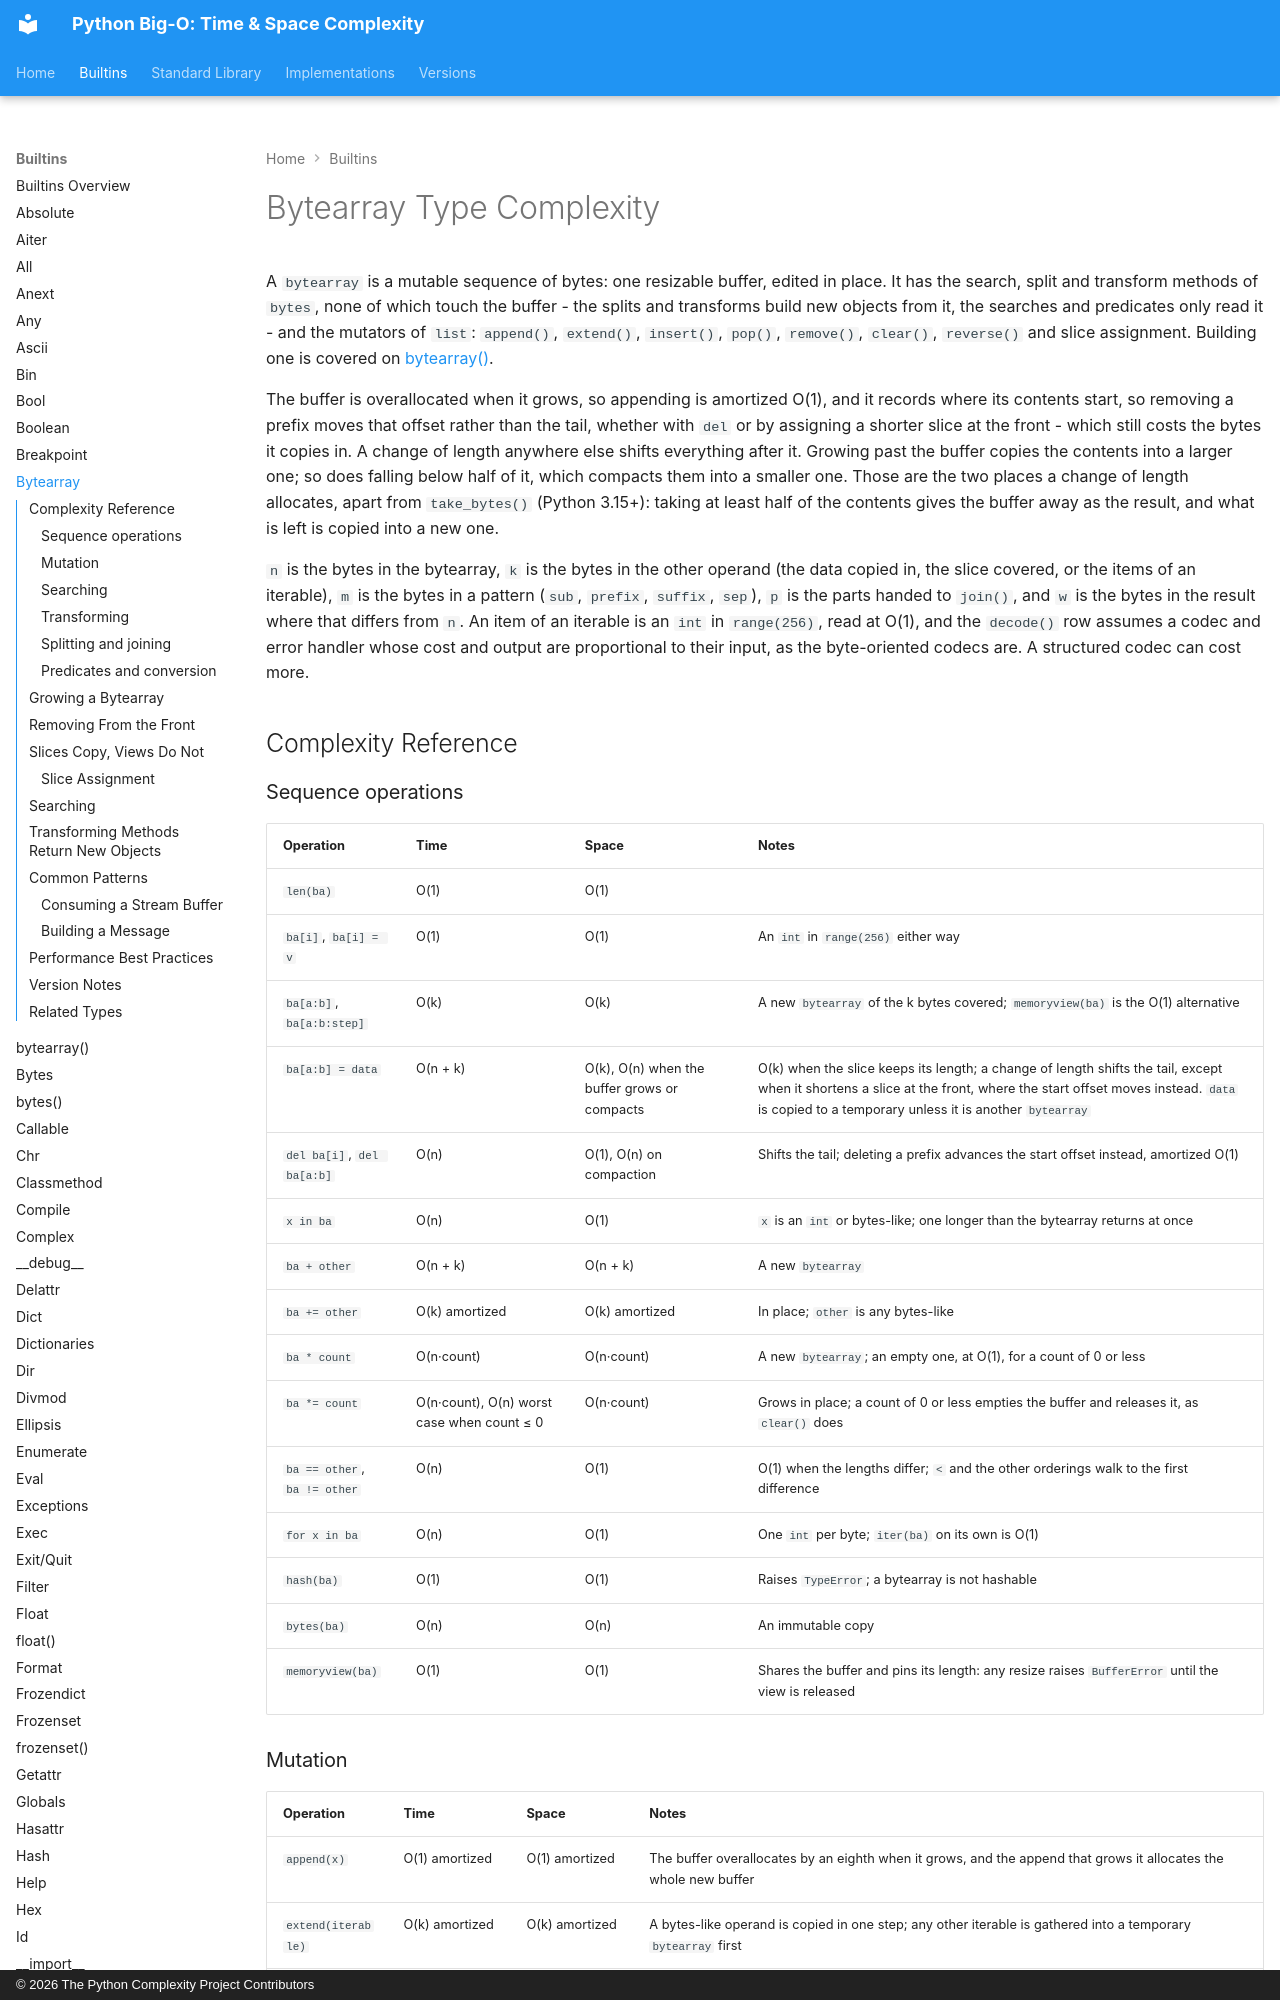

repository: heikkitoivonen/python-time-space-complexity · page: builtins/bytearray/index.html · generator: mkdocs · copyright: © 2026 The Python Complexity Project Contributors

# Bytearray Type Complexity

A `bytearray` is a mutable sequence of bytes: one resizable buffer, edited in place. It has the
search, split and transform methods of `bytes`, none of which touch the buffer - the splits and
transforms build new objects from it, the searches and predicates only read it - and the
mutators of `list`: `append()`, `extend()`, `insert()`, `pop()`, `remove()`, `clear()`,
`reverse()` and slice assignment. Building one is covered on [bytearray()](bytearray_func.md).

The buffer is overallocated when it grows, so appending is amortized O(1), and it records where
its contents start, so removing a prefix moves that offset rather than the tail, whether with
`del` or by assigning a shorter slice at the front - which still costs the bytes it copies in.
A change of length anywhere else shifts everything after it. Growing past the buffer copies
the contents into a larger one; so does falling below half of it, which compacts them into a
smaller one. Those are the two places a change of length allocates, apart from `take_bytes()`
(Python 3.15+): taking at least half of the contents gives the buffer away as the result, and
what is left is copied into a new one.

`n` is the bytes in the bytearray, `k` is the bytes in the other operand (the data copied in,
the slice covered, or the items of an iterable), `m` is the bytes in a pattern (`sub`, `prefix`,
`suffix`, `sep`), `p` is the parts handed to `join()`, and `w` is the bytes in the result where
that differs from `n`. An item of an iterable is an `int` in `range(256)`, read at O(1), and
the `decode()` row assumes a codec and error handler whose cost and output are proportional to
their input, as the byte-oriented codecs are. A structured codec can cost more.

## Complexity Reference

### Sequence operations

| Operation | Time | Space | Notes |
|-----------|------|-------|-------|
| `len(ba)` | O(1) | O(1) | |
| `ba[i]`, `ba[i] = v` | O(1) | O(1) | An `int` in `range(256)` either way |
| `ba[a:b]`, `ba[a:b:step]` | O(k) | O(k) | A new `bytearray` of the k bytes covered; `memoryview(ba)` is the O(1) alternative |
| `ba[a:b] = data` | O(n + k) | O(k), O(n) when the buffer grows or compacts | O(k) when the slice keeps its length; a change of length shifts the tail, except when it shortens a slice at the front, where the start offset moves instead. `data` is copied to a temporary unless it is another `bytearray` |
| `del ba[i]`, `del ba[a:b]` | O(n) | O(1), O(n) on compaction | Shifts the tail; deleting a prefix advances the start offset instead, amortized O(1) |
| `x in ba` | O(n) | O(1) | `x` is an `int` or bytes-like; one longer than the bytearray returns at once |
| `ba + other` | O(n + k) | O(n + k) | A new `bytearray` |
| `ba += other` | O(k) amortized | O(k) amortized | In place; `other` is any bytes-like |
| `ba * count` | O(n·count) | O(n·count) | A new `bytearray`; an empty one, at O(1), for a count of 0 or less |
| `ba *= count` | O(n·count), O(n) worst case when count ≤ 0 | O(n·count) | Grows in place; a count of 0 or less empties the buffer and releases it, as `clear()` does |
| `ba == other`, `ba != other` | O(n) | O(1) | O(1) when the lengths differ; `<` and the other orderings walk to the first difference |
| `for x in ba` | O(n) | O(1) | One `int` per byte; `iter(ba)` on its own is O(1) |
| `hash(ba)` | O(1) | O(1) | Raises `TypeError`; a bytearray is not hashable |
| `bytes(ba)` | O(n) | O(n) | An immutable copy |
| `memoryview(ba)` | O(1) | O(1) | Shares the buffer and pins its length: any resize raises `BufferError` until the view is released |
